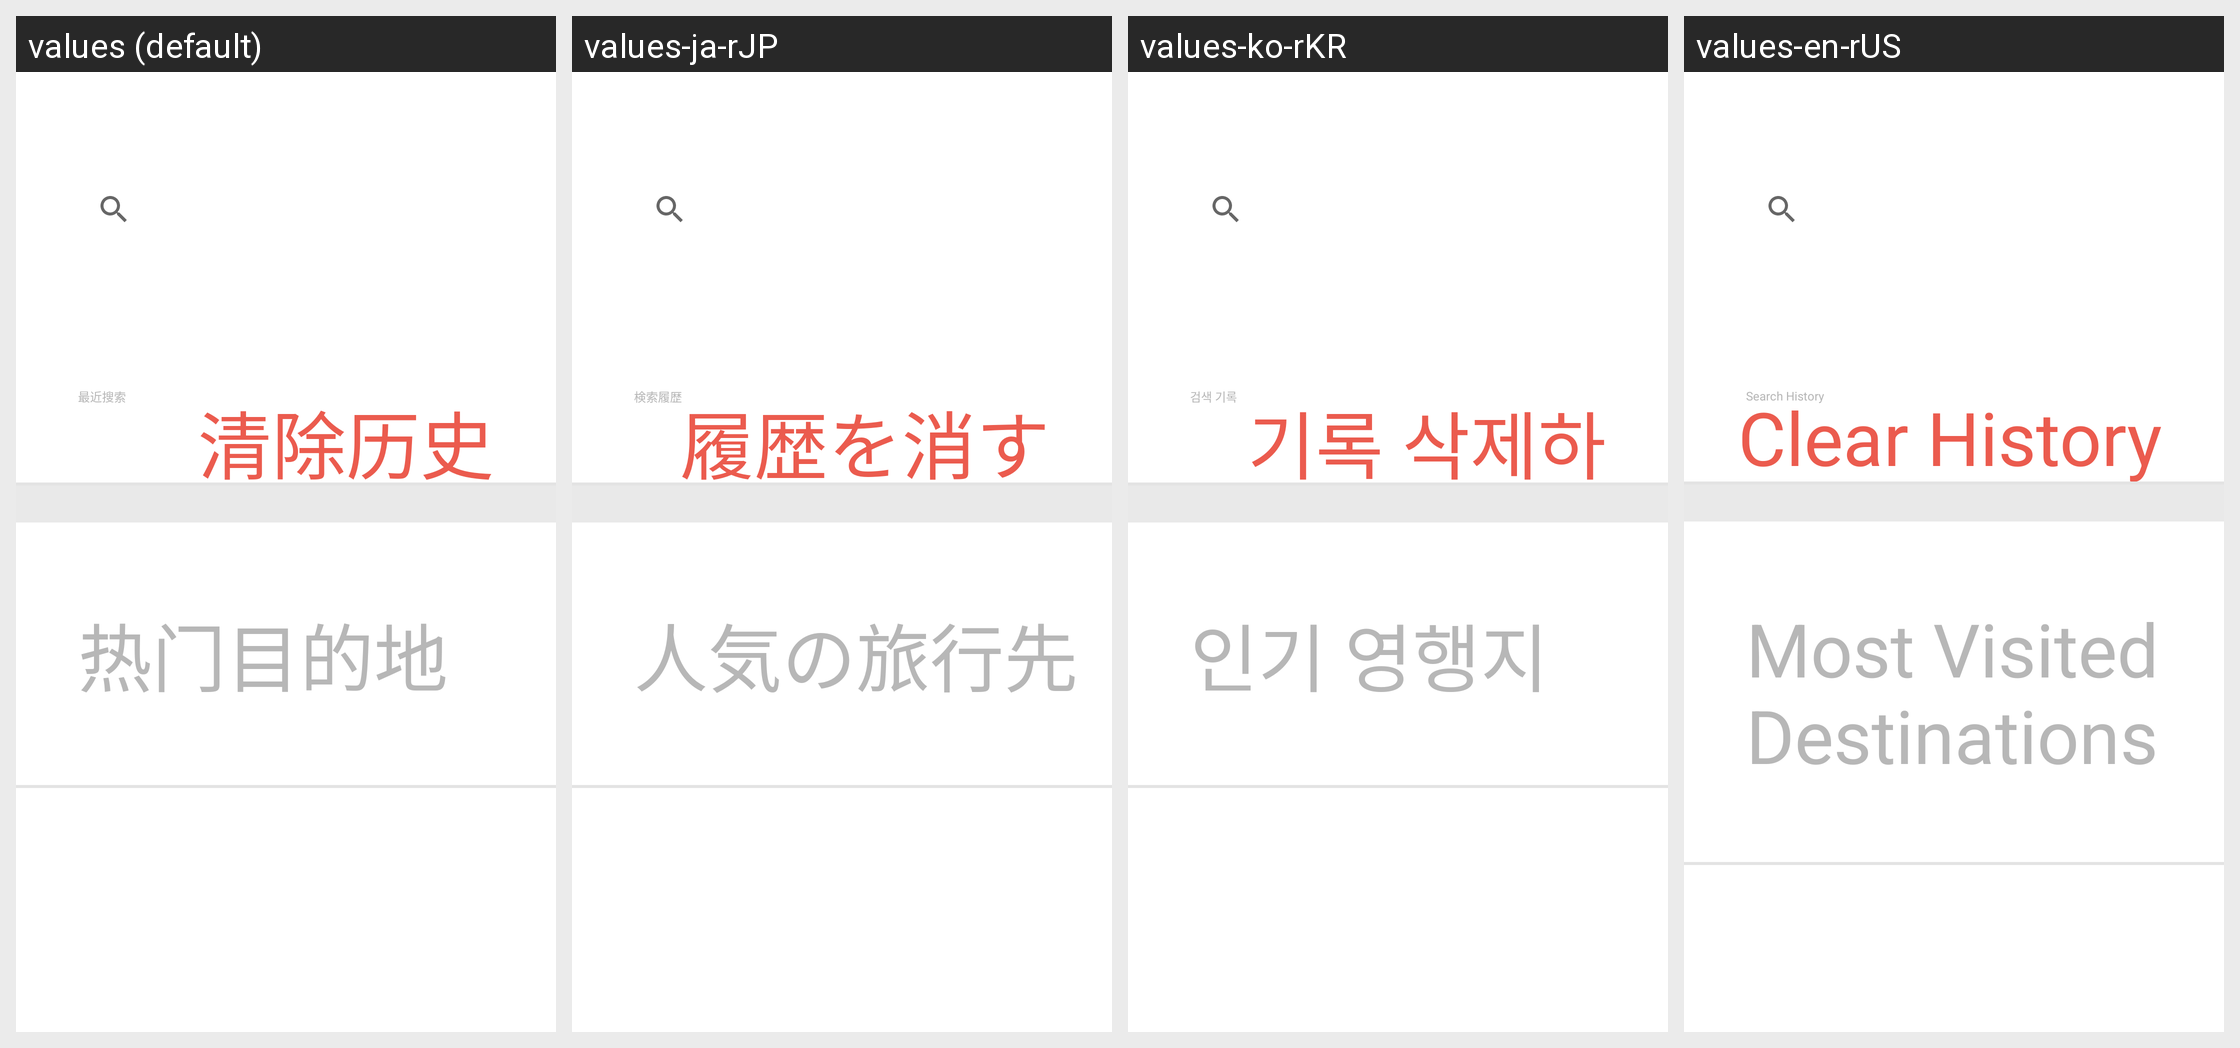

Translations of the strings shown on this Android screen, per locale in the grid:
Android screen res/layout/fragment_layout_for_search_result.xml rendered under 4 locales, left to right: values (default), values-ja-rJP, values-ko-rKR, values-en-rUS. Device: Nexus 5 (rendered at 1080×1920; each locale shown at half size, 540×960, under a caption strip naming it); theme AppTheme.
Other locales in the repository, not shown: values-zh-rCN, values-zh-rTW.
Strings drawn on this screen, with the default value and each locale's value (text and hints the layout hard-codes, and strings that could not be matched under every locale, appear in the picture but are not listed):

lastest_searches
  values: 最近搜索
  values-ja-rJP: 検索履歴
  values-ko-rKR: 검색 기록
  values-en-rUS: Search History

clear_history
  values: 清除历史
  values-ja-rJP: 履歴を消す
  values-ko-rKR: 기록 삭제하
  values-en-rUS: Clear History

hot_destinations
  values: 热门目的地
  values-ja-rJP: 人気の旅行先
  values-ko-rKR: 인기 영행지
  values-en-rUS: Most Visited Destinations
